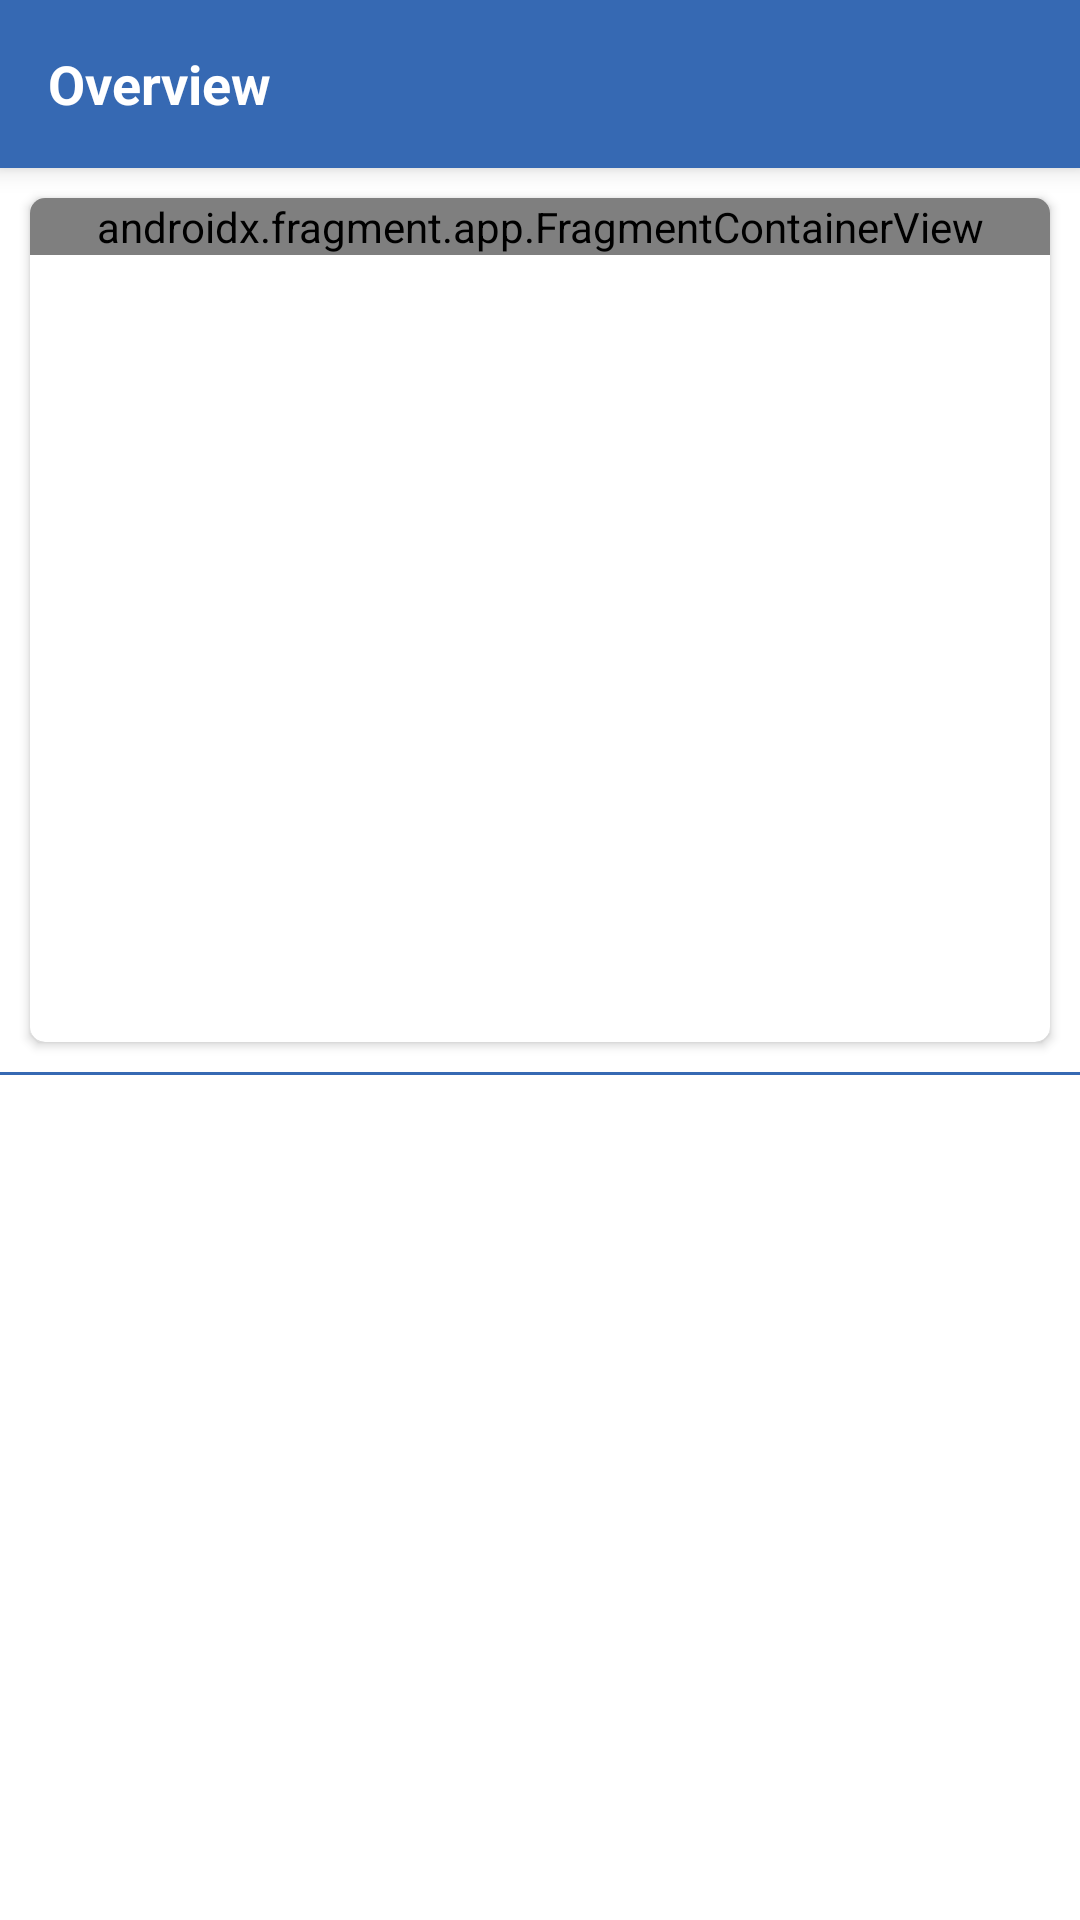

Here is an Android app screen rendered from its layout file. Give the layout XML and the strings, colors and styles it references.
<!-- AndroidManifest.xml: application theme AppTheme -->
<!-- res/layout/overview_fragment.xml -->
<?xml version="1.0" encoding="utf-8"?>
<LinearLayout xmlns:android="http://schemas.android.com/apk/res/android"
    xmlns:app="http://schemas.android.com/apk/res-auto"
    xmlns:tools="http://schemas.android.com/tools"
    android:id="@+id/main_content"
    android:layout_width="match_parent"
    android:layout_height="match_parent"
    android:background="@color/backgroundColor"
    android:orientation="vertical"
    tools:ignore="HardcodedText,RtlHardcoded">

    <androidx.appcompat.widget.Toolbar
        android:id="@+id/toolbar"
        android:layout_width="match_parent"
        android:layout_height="?attr/actionBarSize"
        android:elevation="5dp"
        android:theme="@style/ToolbarStyle"
        app:navigationIcon="@drawable/ic_launcher_foreground">

        <TextView
            android:layout_width="wrap_content"
            android:layout_height="wrap_content"
            android:text="Overview"
            android:textColor="@color/white"
            android:textSize="@dimen/text_large"
            android:textStyle="bold" />
    </androidx.appcompat.widget.Toolbar>


    <androidx.cardview.widget.CardView
        android:id="@+id/map_card"
        android:layout_width="match_parent"
        android:layout_height="0dp"
        android:layout_marginLeft="10dp"
        android:layout_marginTop="10dp"
        android:layout_marginRight="10dp"
        android:layout_marginBottom="10dp"
        android:layout_weight="1"
        android:background="@color/white"
        android:elevation="8dp"
        android:paddingTop="10dp"
        app:cardCornerRadius="5dp">

        <androidx.fragment.app.FragmentContainerView
            android:id="@+id/map"
            android:name="com.google.android.gms.maps.SupportMapFragment"
            android:layout_width="match_parent"
            android:layout_height="wrap_content" />
    </androidx.cardview.widget.CardView>

    <View
        android:layout_width="match_parent"
        android:layout_height="1dp"
        android:background="@color/colorPrimaryDark" />

    <androidx.recyclerview.widget.RecyclerView
        android:id="@+id/overview_recycler"
        android:layout_width="match_parent"
        android:layout_height="0dp"
        android:layout_weight="1"
        android:clipToPadding="false"
        android:paddingTop="30dp" />
</LinearLayout>
<!-- resources referenced by this layout -->
<resources>
  <color name="backgroundColor">#ffffff</color>
  <color name="colorPrimaryDark">#3669B3</color>
  <color name="white">#ffffff</color>
  <dimen name="text_large">18sp</dimen>
  <style name="ToolbarStyle" parent="ThemeOverlay.AppCompat.Dark.ActionBar">
          <item name="colorControlNormal">@android:color/white</item>
          <item name="android:titleTextAppearance">@style/TitleText</item>
          <item name="android:background">@color/colorPrimaryDark</item>
          <item name="background">@color/colorPrimaryDark</item>
          <item name="toolbarNavigationButtonStyle">@style/ToolbarNavigationButtonStyle</item>
      </style>
  <style name="TitleText" parent="android:style/Widget.TextView">
          <item name="android:textStyle">bold</item>
          <item name="android:textColor">@android:color/white</item>
          
          <item name="android:textSize">@dimen/text_large</item>
      </style>
  <style name="ToolbarNavigationButtonStyle" parent="@style/Widget.AppCompat.Toolbar.Button.Navigation">
          <item name="android:minWidth">0dp</item>
          <item name="android:padding">8dp</item>
          <item name="android:scaleType">fitCenter</item>
      </style>
  <color name="colorPrimary">#3669B3</color>
  <color name="colorAccent">#5e87c2</color>
  <color name="primary_text_color">#333333</color>
  <color name="secondary_text_color">#757575</color>
  <style name="WindowAnimationTransition" parent="@android:style/Animation.Activity">
          <item name="android:activityOpenEnterAnimation">@null</item>
          <item name="android:activityOpenExitAnimation">@null</item>
          
          
          <item name="android:windowEnterAnimation">@null</item>
          <item name="android:windowExitAnimation">@null</item>
          
          
      </style>
</resources>
